Labelled photos from "split", an image-classification folder in dalayne95/harmful-algal-bloom-detection. The possible labels are: algae, not algae.

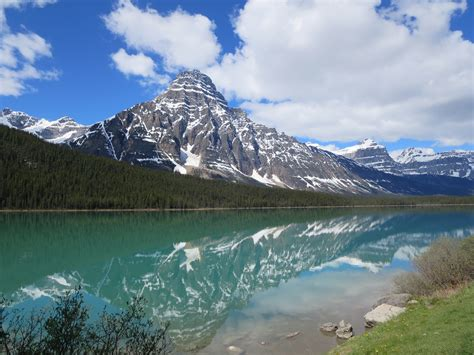
Label: not algae

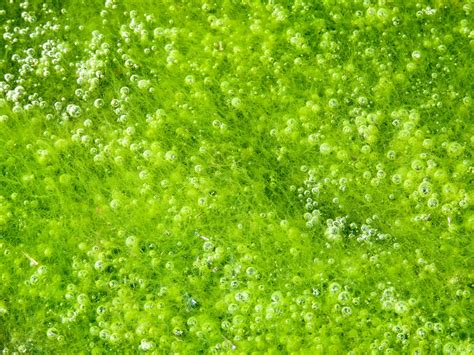
Label: algae

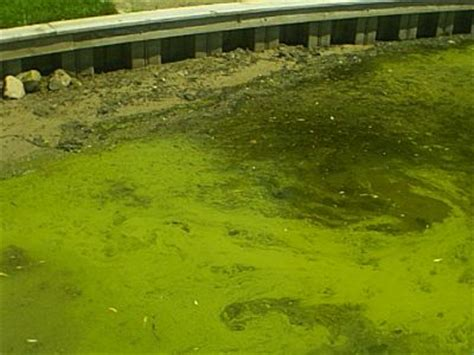
Label: algae

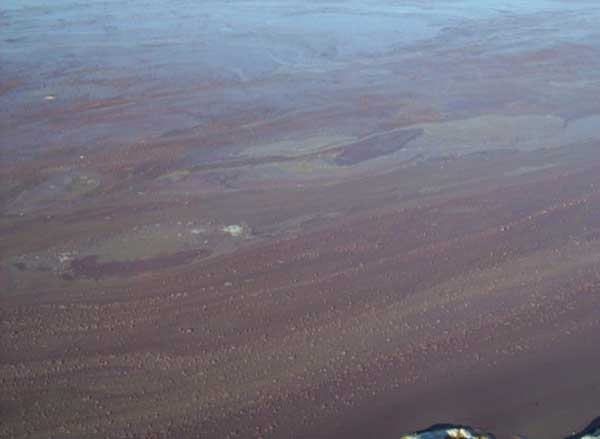
Label: algae

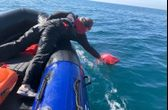
Label: not algae

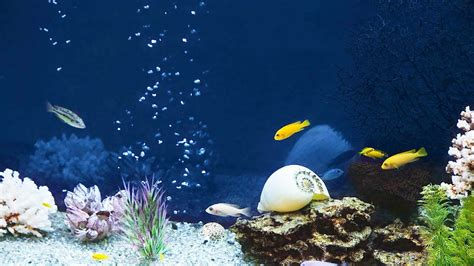
Label: not algae
